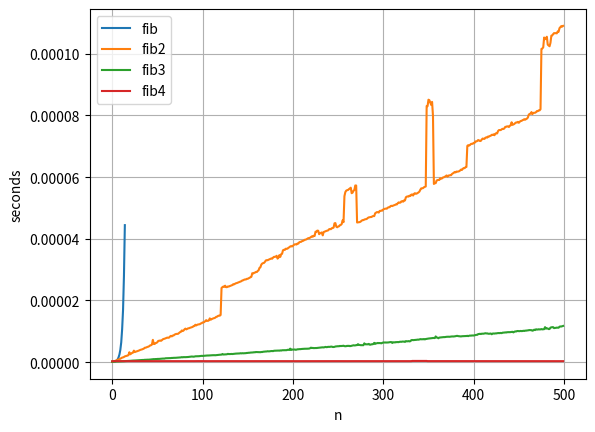

The script that saved this image:
import time
import matplotlib.pyplot as plt

cache = {}


#рекурсия без запоминания уже вычисленных значений
def fib(n):
    assert n >= 0
    if n <= 1:
        return n
    else:
        return fib(n-1) + fib(n-2)


#рекурсия с запоминанием
def fib2(n):
    assert n >= 0
    if n not in cache:
        if n <= 1:
            cache[n] = n
        else:
            cache[n] = fib2(n-1) + fib2(n-2)
    return cache[n]


#вычисление по реккурентной формуле
def fib3(n):
    assert n >= 0
    f0, f1 = 0, 1
    for i in range(n - 1):
        f0, f1 = f1, f0 + f1
    return f1



#вычисление по явной формуле
def fib4(n):
    assert n >= 0
    a = (1 + pow(5, 0.5) / 2)
    b = (1 - pow(5, 0.5) / 2)

    return (a**n - b**n)/pow(5, 0.5)


def timed(f, *args, n_iter=100):
    acc = float('inf')
    for i in range(n_iter):
        t0 = time.perf_counter()
        f(*args)
        t1 = time.perf_counter()
        cache.clear()
        acc = min(acc, t1 - t0)
    #print(f'{acc * 10000} сек.')
    return acc


def work_timer(fs, args):
    for f in fs:
        if f == fib:
            args1 = list(range(15))
            plt.plot(args1, [timed(f, arg) for arg in args1], label=f.__name__)
        else:
            plt.plot(args, [timed(f, arg) for arg in args], label=f.__name__)
    plt.xlabel("n")
    plt.ylabel("seconds")
    plt.legend()
    plt.grid(True)
    plt.show()


work_timer([fib, fib2, fib3, fib4], list(range(500)))




